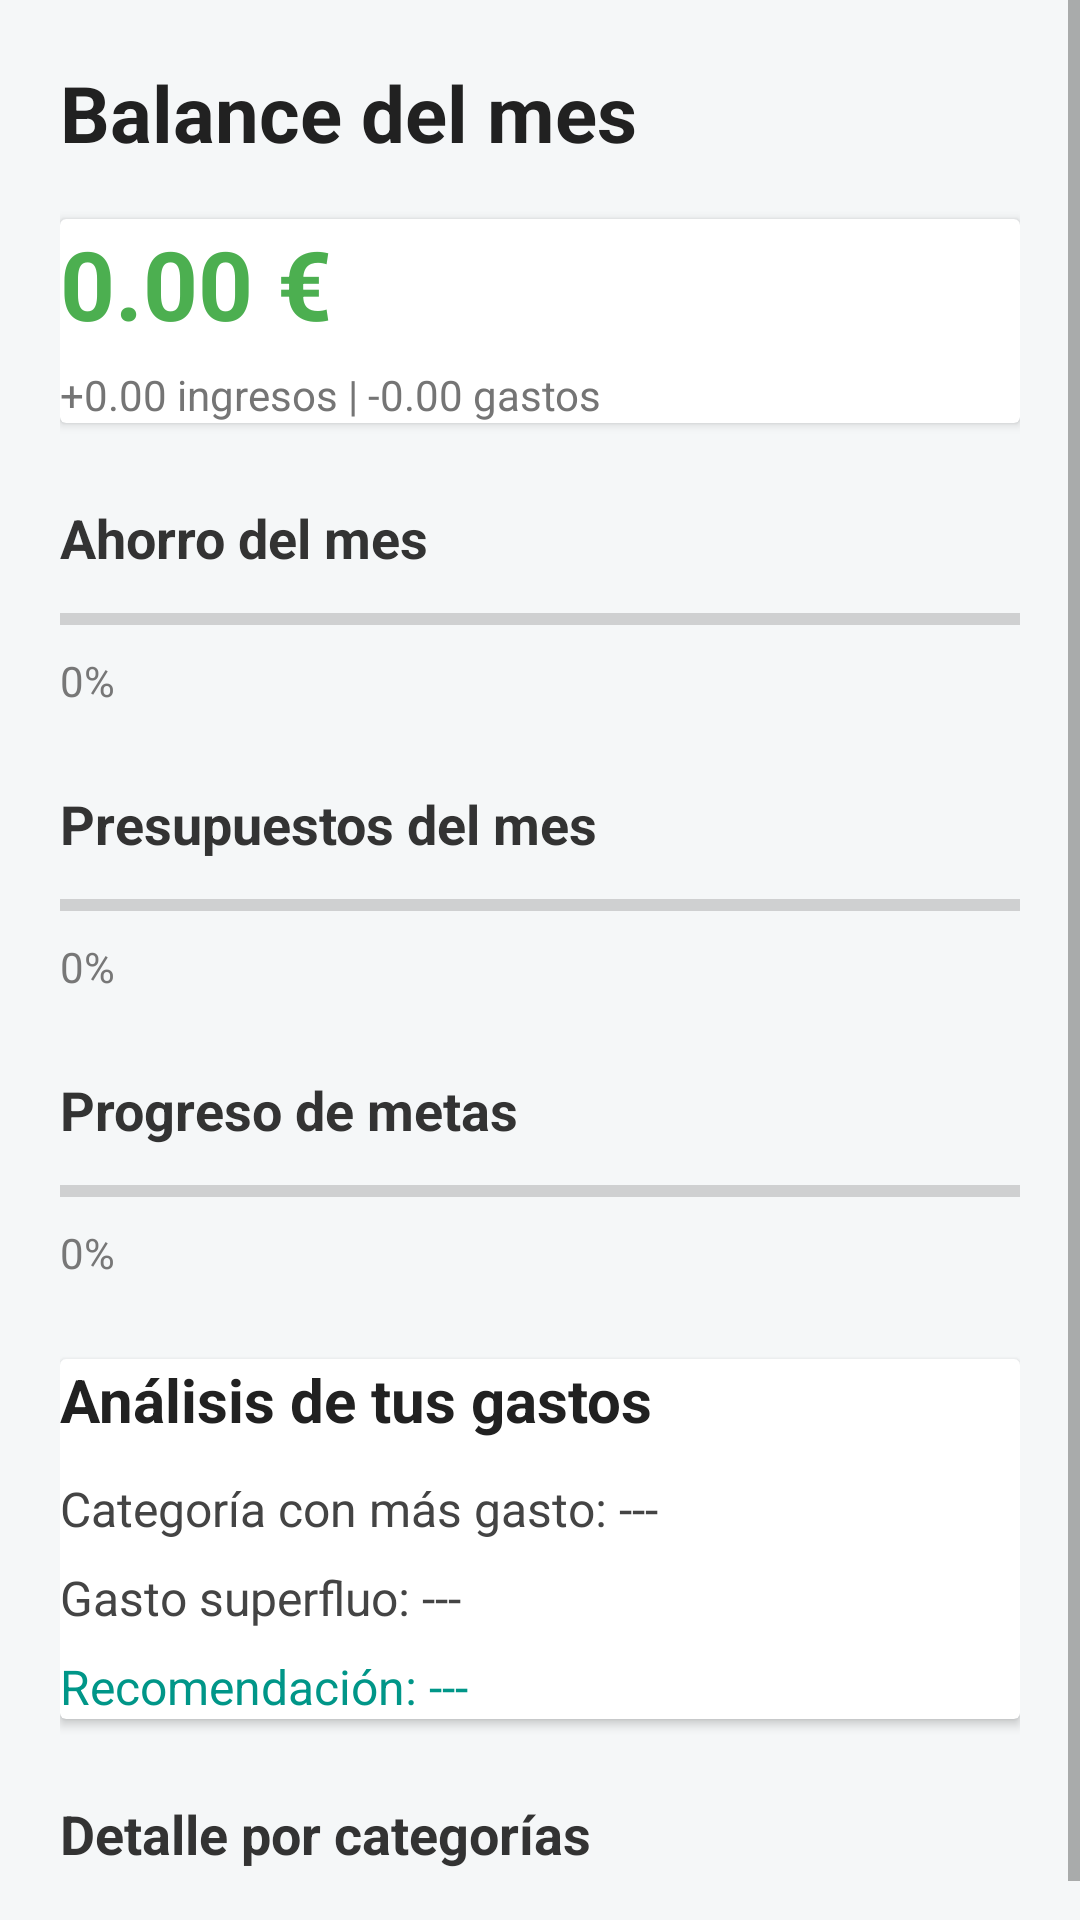

Produce the Android XML layout that renders to this screen, including the resource entries it uses.
<!-- AndroidManifest.xml: application theme Theme.HealthyWallet -->
<!-- res/layout/pantalla_balance_general.xml -->
<?xml version="1.0" encoding="utf-8"?>
<ScrollView xmlns:android="http://schemas.android.com/apk/res/android"
    android:layout_width="match_parent"
    android:layout_height="match_parent"
    android:background="#F5F7F8">

    <LinearLayout
        android:layout_width="match_parent"
        android:layout_height="wrap_content"
        android:padding="20dp"
        android:orientation="vertical">

        
        <TextView
            android:layout_width="wrap_content"
            android:layout_height="wrap_content"
            android:text="Balance del mes"
            android:textSize="26sp"
            android:textStyle="bold"
            android:textColor="#212121" />

        
        <androidx.cardview.widget.CardView
            android:layout_width="match_parent"
            android:layout_height="wrap_content"
            android:layout_marginTop="18dp"
            android:padding="18dp"
            android:backgroundTint="#FFFFFF"
            android:elevation="7dp"
            android:radius="16dp">

            <LinearLayout
                android:orientation="vertical"
                android:layout_width="match_parent"
                android:layout_height="wrap_content">

                <TextView
                    android:id="@+id/txtBalanceMes"
                    android:text="0.00 €"
                    android:textSize="32sp"
                    android:textStyle="bold"
                    android:textColor="#4CAF50"
                    android:layout_width="wrap_content"
                    android:layout_height="wrap_content"/>

                <TextView
                    android:id="@+id/txtIngresosGastosMes"
                    android:layout_width="wrap_content"
                    android:layout_height="wrap_content"
                    android:text="+0.00 ingresos | -0.00 gastos"
                    android:textColor="#757575"
                    android:textSize="14sp"
                    android:layout_marginTop="6dp"/>

            </LinearLayout>
        </androidx.cardview.widget.CardView>

        
        <TextView
            android:layout_width="wrap_content"
            android:layout_height="wrap_content"
            android:text="Ahorro del mes"
            android:textSize="18sp"
            android:textColor="#333"
            android:textStyle="bold"
            android:layout_marginTop="26dp"/>

        <ProgressBar
            android:id="@+id/barraAhorroMes"
            style="?android:attr/progressBarStyleHorizontal"
            android:layout_width="match_parent"
            android:layout_height="14dp"
            android:progressTint="#4CAF50"
            android:max="100"
            android:layout_marginTop="8dp"/>

        <TextView
            android:id="@+id/txtPctAhorro"
            android:layout_width="wrap_content"
            android:layout_height="wrap_content"
            android:text="0%"
            android:textColor="#777"
            android:layout_marginTop="4dp"/>

        
        <TextView
            android:layout_width="wrap_content"
            android:layout_height="wrap_content"
            android:text="Presupuestos del mes"
            android:textSize="18sp"
            android:textColor="#333"
            android:textStyle="bold"
            android:layout_marginTop="26dp"/>

        <ProgressBar
            android:id="@+id/barraPresupuestoMes"
            style="?android:attr/progressBarStyleHorizontal"
            android:layout_width="match_parent"
            android:layout_height="14dp"
            android:progressTint="#FF9800"
            android:max="100"
            android:layout_marginTop="8dp"/>

        <TextView
            android:id="@+id/txtPctPresupuesto"
            android:layout_width="wrap_content"
            android:layout_height="wrap_content"
            android:text="0%"
            android:textColor="#777"
            android:layout_marginTop="4dp"/>

        
        <TextView
            android:layout_width="wrap_content"
            android:layout_height="wrap_content"
            android:text="Progreso de metas"
            android:textSize="18sp"
            android:textColor="#333"
            android:textStyle="bold"
            android:layout_marginTop="26dp"/>

        <ProgressBar
            android:id="@+id/barraMetas"
            style="?android:attr/progressBarStyleHorizontal"
            android:layout_width="match_parent"
            android:layout_height="14dp"
            android:progressTint="#03A9F4"
            android:max="100"
            android:layout_marginTop="8dp"/>

        <TextView
            android:id="@+id/txtPctMetas"
            android:layout_width="wrap_content"
            android:layout_height="wrap_content"
            android:text="0%"
            android:textColor="#777"
            android:layout_marginTop="4dp"/>

        
        <androidx.cardview.widget.CardView
            android:layout_width="match_parent"
            android:layout_height="wrap_content"
            android:layout_marginTop="26dp"
            android:backgroundTint="#FFFFFF"
            android:elevation="7dp"
            android:padding="18dp"
            android:radius="16dp">

            <LinearLayout
                android:orientation="vertical"
                android:layout_width="match_parent"
                android:layout_height="wrap_content">

                <TextView
                    android:layout_width="wrap_content"
                    android:layout_height="wrap_content"
                    android:text="Análisis de tus gastos"
                    android:textSize="20sp"
                    android:textStyle="bold"
                    android:textColor="#212121"
                    android:layout_marginBottom="12dp"/>

                <TextView
                    android:id="@+id/txtCategoriaMayorGasto"
                    android:layout_width="wrap_content"
                    android:layout_height="wrap_content"
                    android:text="Categoría con más gasto: ---"
                    android:textColor="#444"
                    android:textSize="16sp"
                    android:layout_marginBottom="8dp"/>

                <TextView
                    android:id="@+id/txtGastoSuperfluo"
                    android:layout_width="wrap_content"
                    android:layout_height="wrap_content"
                    android:text="Gasto superfluo: ---"
                    android:textColor="#444"
                    android:textSize="16sp"
                    android:layout_marginBottom="8dp"/>

                <TextView
                    android:id="@+id/txtRecomendacion"
                    android:layout_width="wrap_content"
                    android:layout_height="wrap_content"
                    android:text="Recomendación: ---"
                    android:textColor="#009688"
                    android:textSize="16sp"/>

            </LinearLayout>
        </androidx.cardview.widget.CardView>

        
        <TextView
            android:id="@+id/txtDetalleCat"
            android:layout_width="wrap_content"
            android:layout_height="wrap_content"
            android:text="Detalle por categorías"
            android:textSize="18sp"
            android:textColor="#333"
            android:textStyle="bold"
            android:layout_marginTop="26dp"/>

        <LinearLayout
            android:id="@+id/layoutCategorias"
            android:orientation="vertical"
            android:layout_marginTop="10dp"
            android:layout_width="match_parent"
            android:layout_height="wrap_content"/>

    </LinearLayout>
</ScrollView>
<!-- resources referenced by this layout -->
<resources>
  <style name="Theme.HealthyWallet" parent="Theme.MaterialComponents.Light.NoActionBar">
  
          
          <item name="colorPrimary">@color/colorVerde</item>
          <item name="colorPrimaryVariant">@color/colorVerdeOscuro</item>
          <item name="colorOnPrimary">@color/colorBlanco</item>
  
          
          <item name="colorSecondary">@color/colorGrisClaro</item>
          <item name="colorOnSecondary">@color/colorTextoNegro</item>
  
          
          <item name="android:windowBackground">@color/colorBlanco</item>
          <item name="android:statusBarColor">@color/colorVerdeOscuro</item>
          <item name="android:navigationBarColor">@color/colorNavFondo</item>
  
          
          <item name="materialCardViewStyle">@style/Widget.MaterialComponents.CardView</item>
          <item name="textInputStyle">@style/Widget.MaterialComponents.TextInputLayout.OutlinedBox</item>
          <item name="materialButtonStyle">@style/Widget.MaterialComponents.Button</item>
  
          
          <item name="android:colorControlHighlight">@color/ripple_suave</item>
  
      </style>
  <color name="colorVerde">#2ECC71</color>
  <color name="colorVerdeOscuro">#27AE60</color>
  <color name="colorBlanco">#FFFFFFFF</color>
  <color name="colorGrisClaro">#F3F3F3</color>
  <color name="colorTextoNegro">#FF000000</color>
  <color name="colorNavFondo">#E9F7EF</color>
  <color name="ripple_suave">#21000000</color>
</resources>
